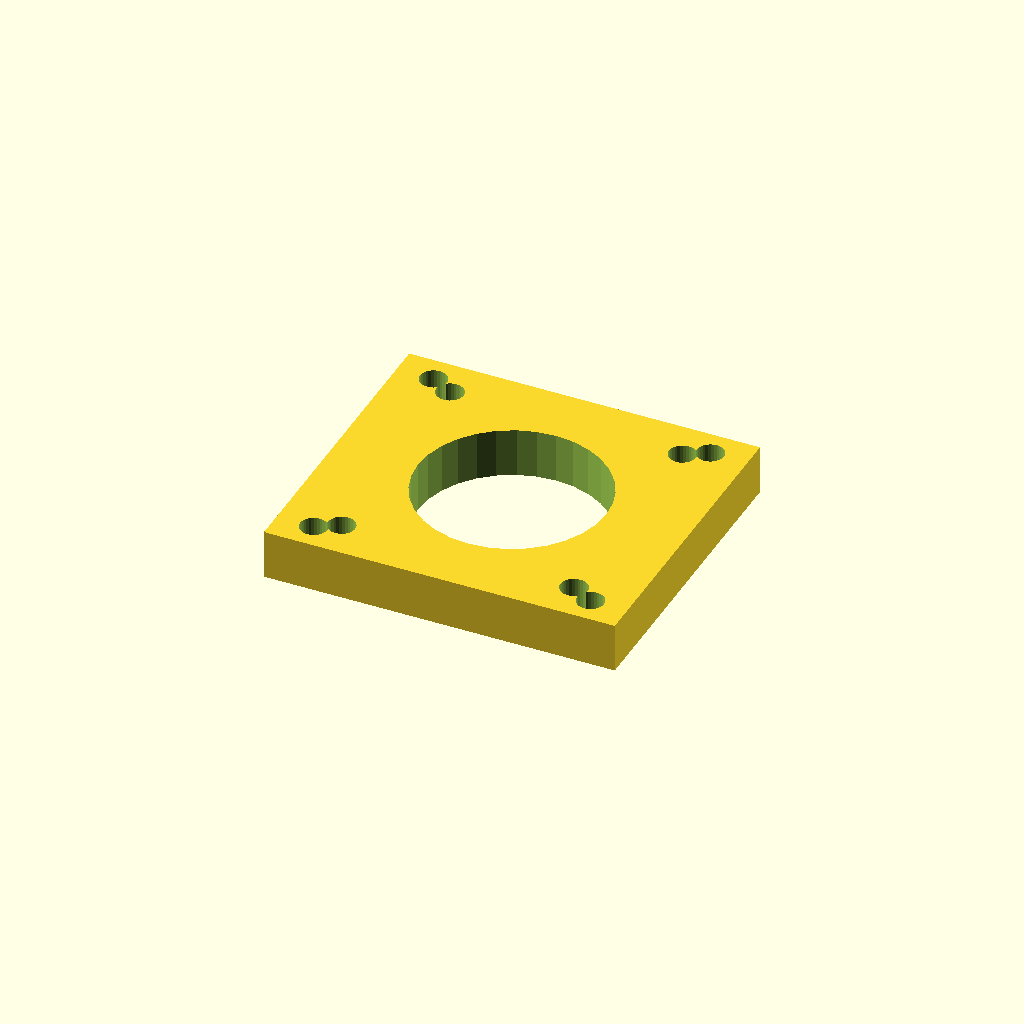
Cell 1: the model at its default parameters.
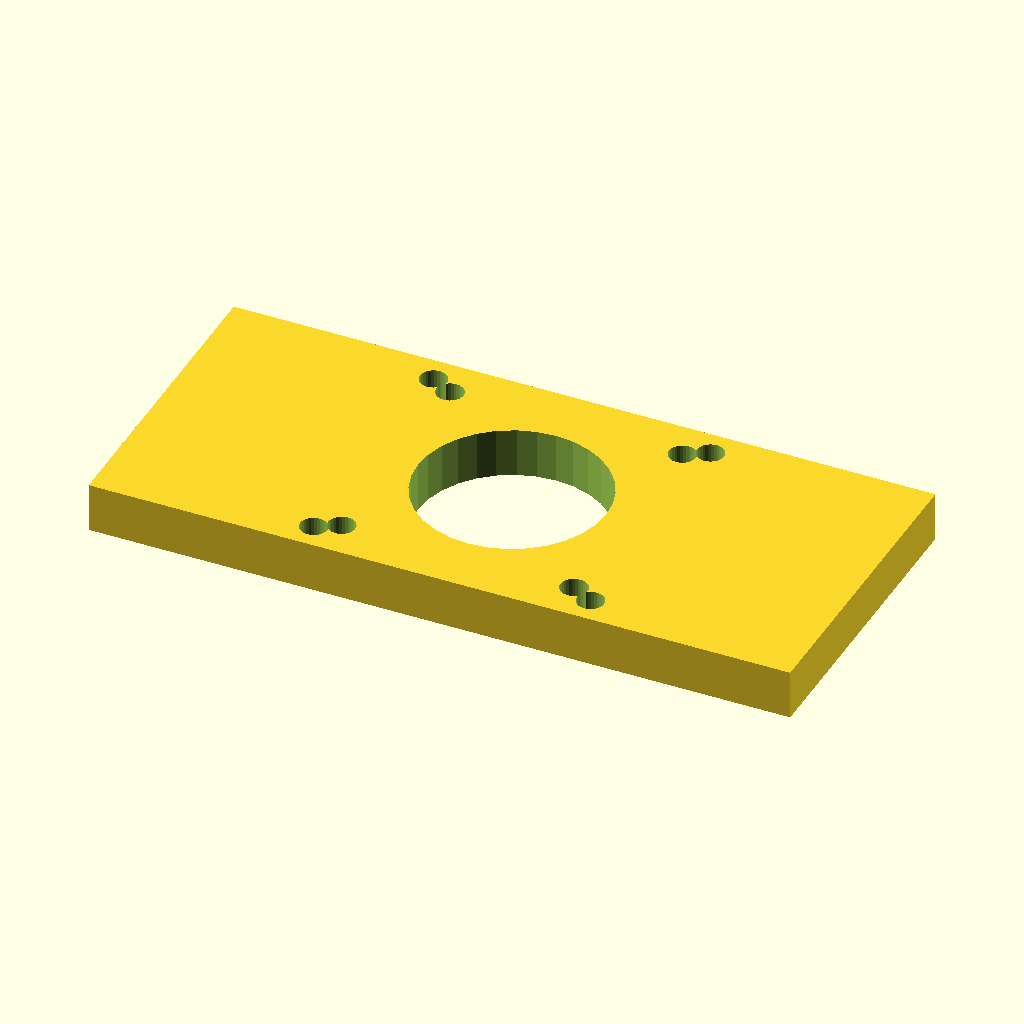
Cell 2 — plate_w set to 142.28, the other parameters unchanged.
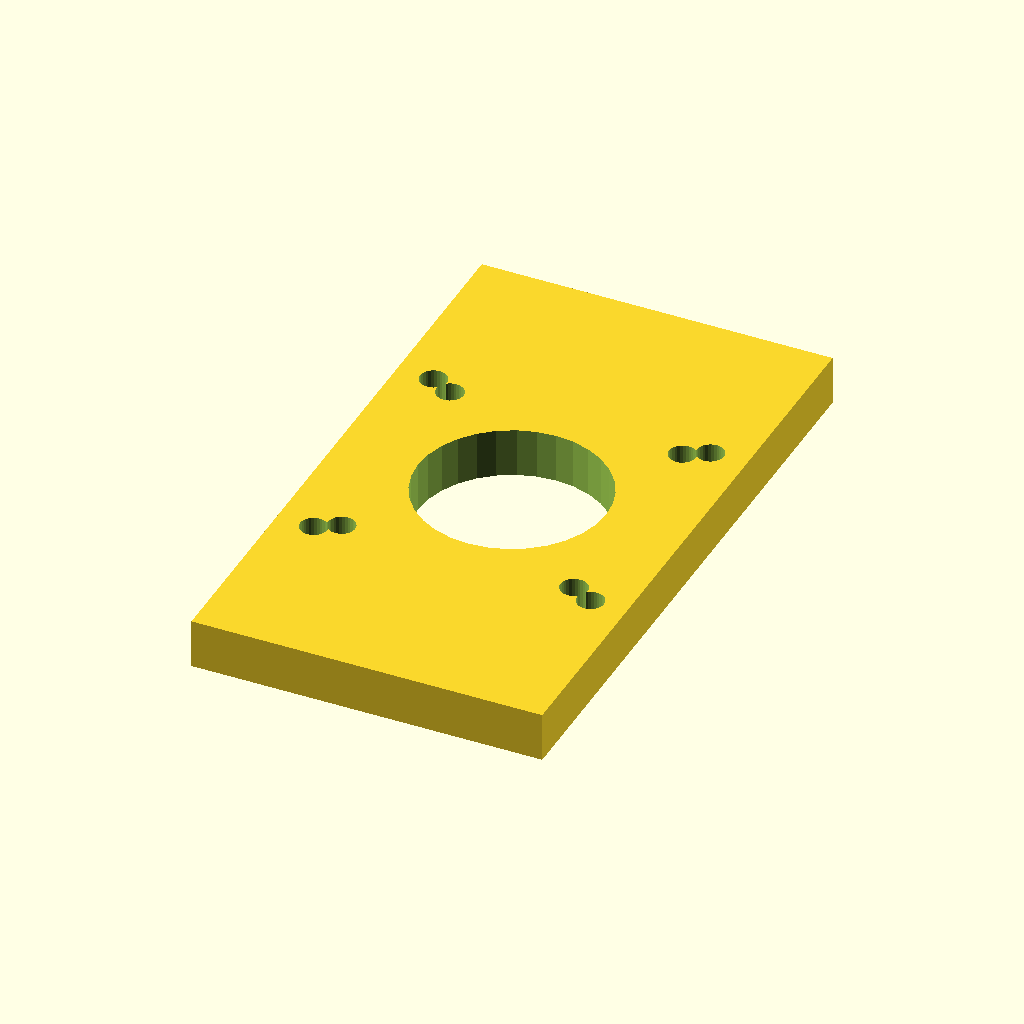
Cell 3 — plate_d set to 126.28, the other parameters unchanged.
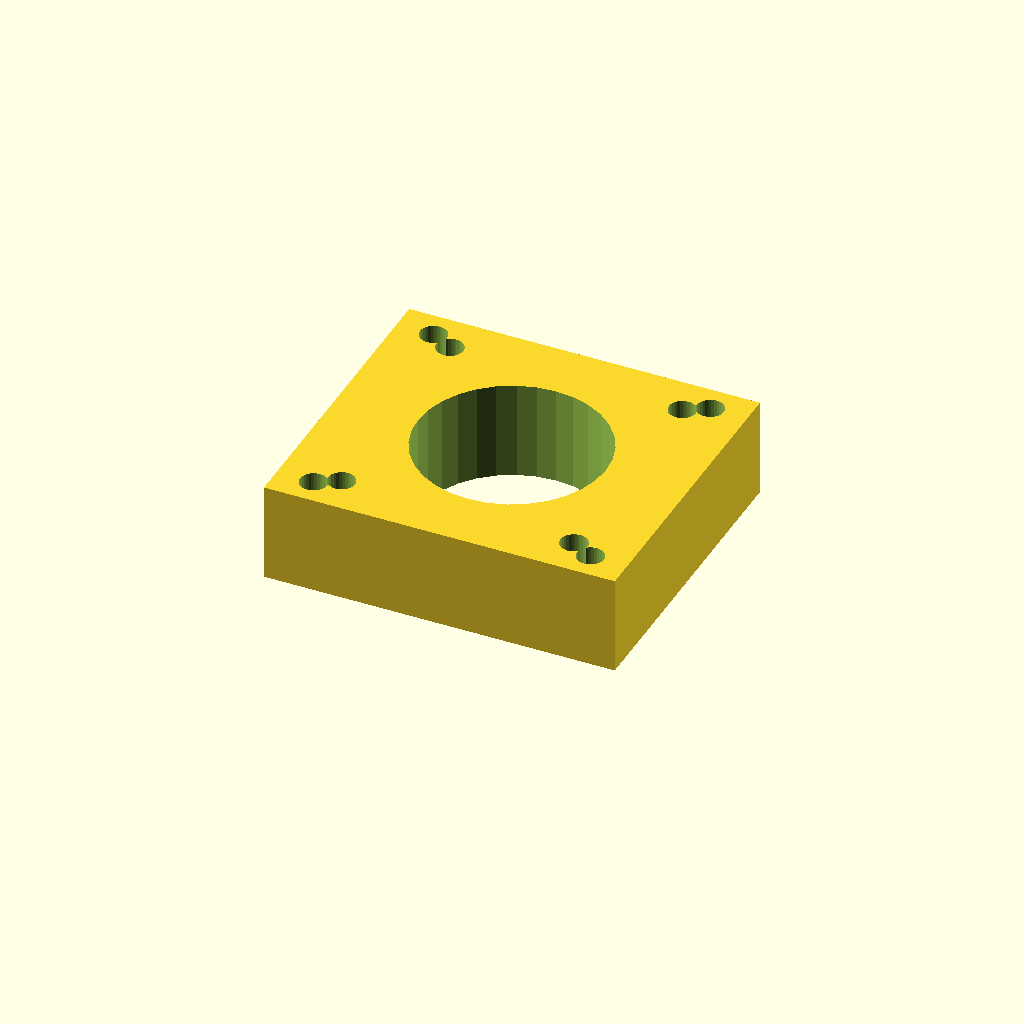
Cell 4: plate_t = 20 (everything else at default).
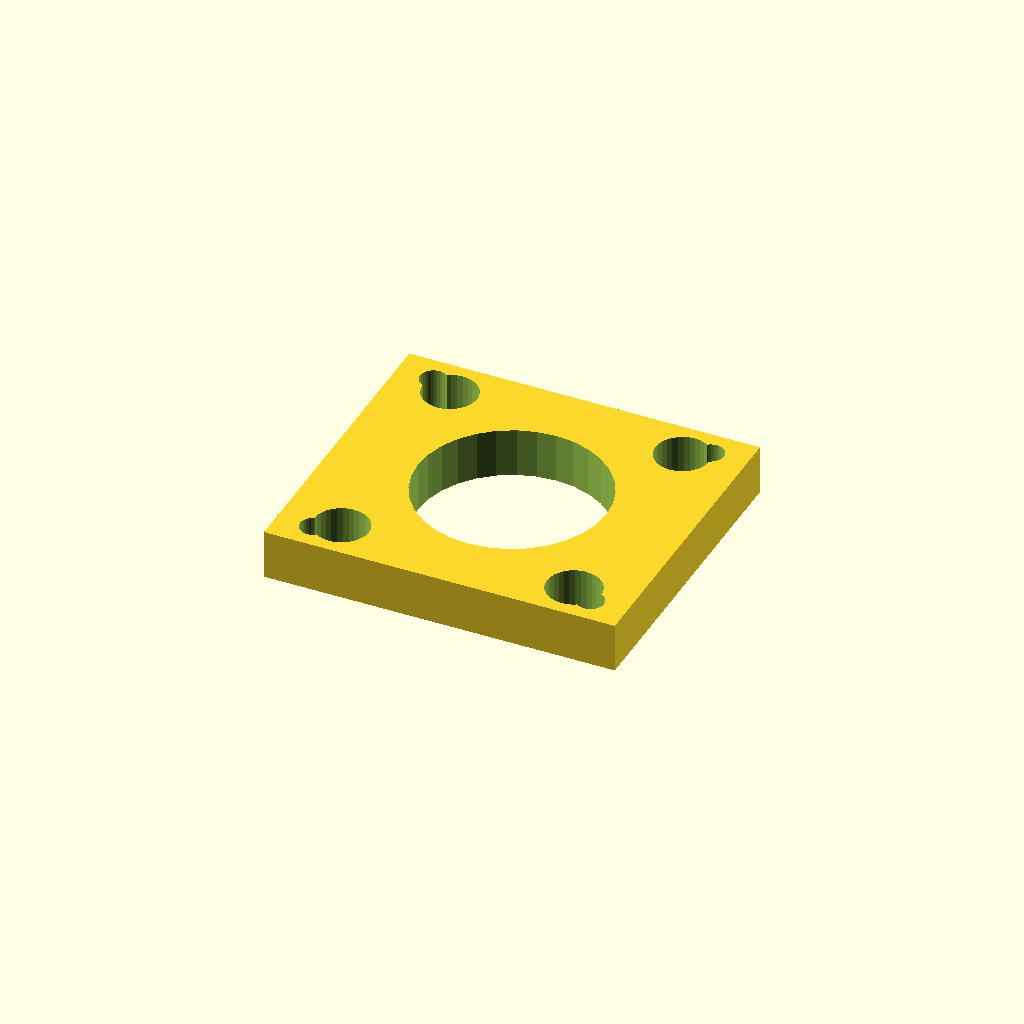
Cell 5: motor_d = 11 (everything else at default).
All cells are drawn from one camera (rotation 55°, 0°, 25°, orthographic, colour scheme Cornfield), so only the parameter changes between them.
The OpenSCAD source (optional_data/gen2/motormounts/part_0011.scad):
$fn = 32;

// ----------------------------------------------------------------------
// Motor mount plate: NEMA23, 71.14 x 63.14 x 10 mm
// ----------------------------------------------------------------------

// --- parameters (mm) ---
plate_w = 71.14;          // plate length, X
plate_d = 63.14;          // plate width, Y
plate_t = 10;             // plate thickness
pattern = 47.14;          // NEMA23 bolt spacing
motor_d = 5.5;            // NEMA23 screw clearance
pilot_d = 38.1;           // pilot boss bore
second_d = 5.5;           // second fastener hole

module plate() {
  translate([-plate_w / 2, -plate_d / 2, 0]) cube([plate_w, plate_d, plate_t]);
}

module motor_holes() {
  for (sx = [-1, 1]) for (sy = [-1, 1])
    translate([sx * pattern / 2, sy * pattern / 2, -1])
      cylinder(h = plate_t + 2, d = motor_d);
}

difference() {
  union() {
    plate();
  }
  motor_holes();
  translate([0, 0, -1]) cylinder(h = plate_t + 2, d = pilot_d);
  for (sx = [-1, 1]) for (sy = [-1, 1])
    translate([sx * 28.07, sy * 26.07, -1]) cylinder(h = plate_t + 2, d = second_d);
}
Parameter table extracted from the source (name, type, default, range or options):
plate_w: number, default 71.14
plate_d: number, default 63.14
plate_t: number, default 10
pattern: number, default 47.14
motor_d: number, default 5.5
pilot_d: number, default 38.1
second_d: number, default 5.5
